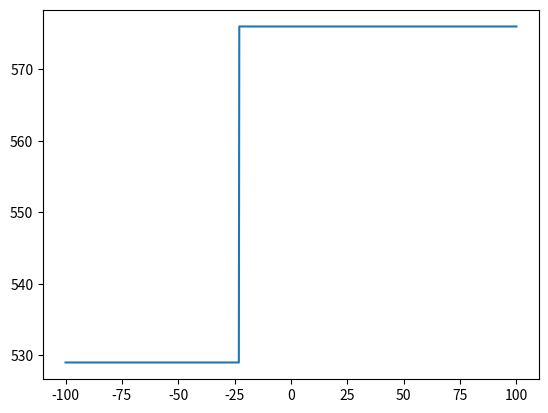

The matplotlib source for this figure:
import matplotlib.pyplot as plt
import numpy as np


def func(x, a, b):
    y = np.zeros(len(x))
    for i in range(len(x)):
        if x[i] < a:
            y[i] = a**2
        elif a <= x[i] <= b:
            y[i] = x[i]**2
        else:
            y[i] = b**2
    
    return y
    

x = np.linspace(-100, 100, 1000)

y = func(x, -23, -24)

plt.plot(x, y)
plt.savefig("pic_1.png")
